Run: headless pygame with SDL's dummy video driver; simulated clock (each Clock.tick advances the game by its frame time, no real sleeping); random seed 0; keys injected as events and as key.get_pressed() state; no mouse input.
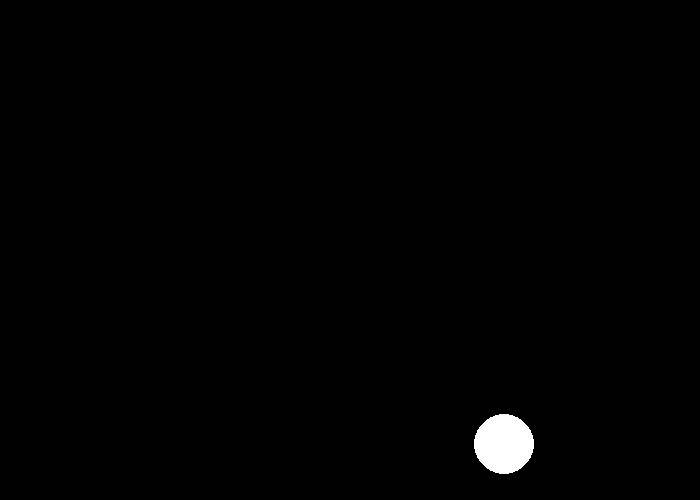
Frame 1 of 4 · flips 1–60 · no input
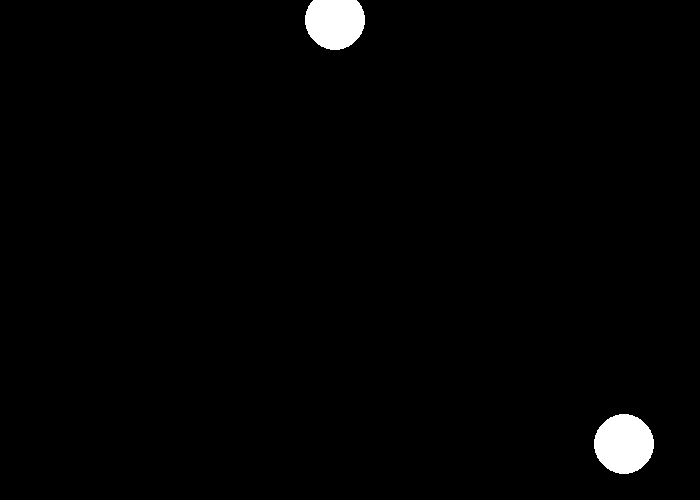
Frame 2 of 4 · flips 61–180 · tapped SPACE, RETURN · held RIGHT (→), D
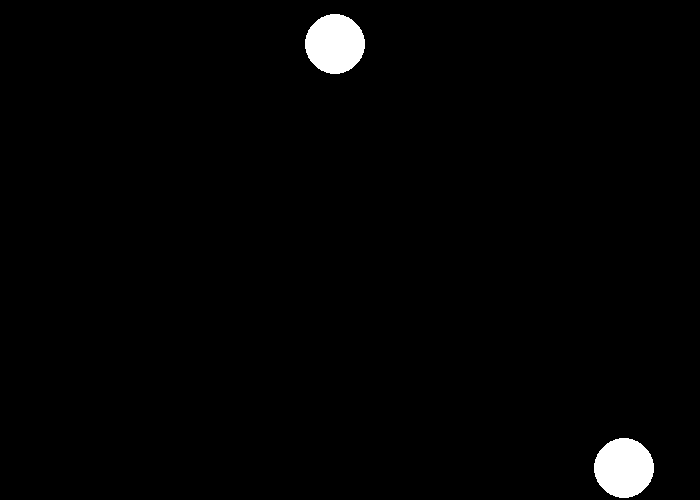
Frame 3 of 4 · flips 181–300 · held DOWN (↓), S
Frame 4 of 4 · flips 301–420 · held LEFT (←), A, UP (↑), W · screen same as frame 2, image omitted

The pygame program that drew these frames:

#появление шариков
import pygame as pp
import random
pp.init()
screen = pp.display.set_mode((700, 500))
clock = pp.time.Clock()

running = True
x = random.randint(50, 650)
y = random.randint(50, 450)
dx = 1
dy = 1
circles_x = [x]
circles_y = [y]

black = (0, 0, 0)
white = (255, 255, 255)


while running:
    for event in pp.event.get():
        if event.type == pp.QUIT:
            running = False
        if event.type == pp.KEYDOWN and event.key == pp.K_DOWN:
            dy = 1
            dx = 0
        if event.type == pp.KEYDOWN and event.key == pp.K_UP:
            dy = -1
            dx = 0
        if event.type == pp.KEYDOWN and event.key == pp.K_RIGHT:
            dy = 0
            dx = 1
        if event.type == pp.KEYDOWN and event.key == pp.K_LEFT:
            dy = 0
            dx = -1
        if event.type == pp.KEYDOWN and event.key == pp.K_SPACE:
            circles_x.append(random.randint(0, 255))
            circles_y.append(random.randint(0, 255))
    screen.fill(black)

    for i, j in zip(range(len(circles_x)), range(len(circles_y))):
        circles_x[i] += dx
        circles_y[j] += dy

    for i, j in zip(circles_x, circles_y):
        if i > 670 or i < 0:
            dx *= -1
        if j > 470 or j < 0:
            dy *= -1

    for i, j in zip(range(len(circles_x)), range(len(circles_y))):
        pp.draw.circle(screen, white, (circles_x[i], circles_y[j]), 30)
    clock.tick(60)
    pp.display.update()
pp.quit()
